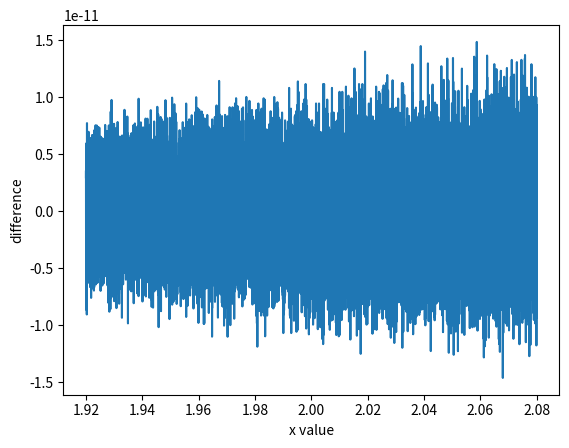

This figure's Python source:
import numpy as np
import matplotlib.pyplot as plt


class poly:
    coeff = np.array([])
    zeros = np.array([])

    def __init__(self, coeff): 
        self.coeff = coeff

    #overload input
    @classmethod
    def from_input(cls):
        return cls(
            np.array([int(i) for i in input("enter coeff with spaces ").split()])
        )

    #add zeros to check
    def add_zeros(self, zeros):
        self.zeros = zeros
    #add zeros to check
    def input_zeros(self):
        self.zeros = np.array([int(i) for i in input("enter zeros with spaces ").split()])
    
    #calc value using gorner method
    def gorner(self, x):
        p = self.coeff[0]
        for a in self.coeff[1:]:
            p = p * x + a
        return p
    #calc value using factorization
    def calc_by_factor(self, x):
        p = 1
        for zero in self.zeros:
            p *= (x - zero)
        return p


def check_accuracy(polynom, interaval):
    difference = np.array([])
    for x in interaval:
        difference = np.append(difference, polynom.gorner(x) - polynom.calc_by_factor(x))
    return difference

def main():
    polynom = poly([1, -18, 144, -672, 2016, -4032, 5376, -4608, 2304, -512])
    polynom.add_zeros([2, 2, 2, 2, 2, 2, 2, 2, 2])
    interaval = np.arange(1.92, 2.08, 10**(-5))

    plt.plot(interaval,check_accuracy(polynom, interaval))
    plt.ylabel('difference')
    plt.xlabel('x value')
    plt.show()

if (__name__ == "__main__"):
    main()